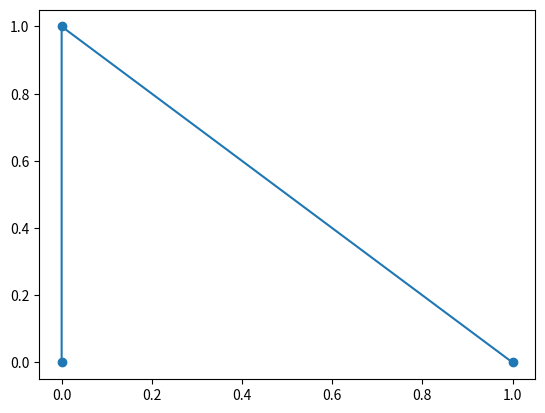

Source code (Python):
import numpy as np
import matplotlib.pyplot as plt

# Define the constants
G = 6.67408e-11
dt = 0.00001

# Initialize the bodies
bodies = np.zeros((3, 3))
bodies[0, :] = [1, 0, 0]
bodies[1, :] = [0, 1, 0]
bodies[2, :] = [0, 0, 1]

# Calculate the forces
forces = np.zeros((3, 3))
for i in range(3):
    for j in range(3):
        if i != j:
            distance = np.linalg.norm(bodies[i, :] - bodies[j, :]) ** 3
            forces[i, :] += G * bodies[i, :] * bodies[j, :] / distance

# Update the positions
bodies += forces * dt

# Plot the bodies
plt.plot(bodies[:, 0], bodies[:, 1], 'o-')
plt.show()
